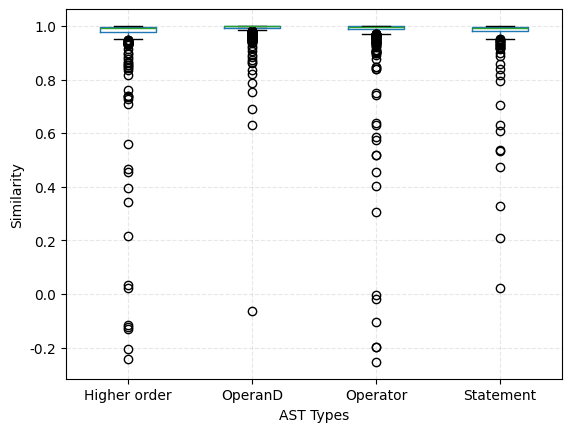

This figure's Python source:
import numpy as np
import pandas as pd
import matplotlib.pyplot as plt
from pylab import *

rcParams['axes.unicode_minus'] = False
# rcParams['font.sans-serif'] = ['Simhei']
rcParams['font.sans-serif'] = ['Times New Roman']

y1 = [0.9796309471130371, 0.986060380935669, 0.9982007145881653, 0.9963384866714478, 0.9993927478790283, 0.9941831827163696, 0.9993757009506226, 0.9784406423568726, 0.9449923038482666, 0.7069323062896729, 0.9988248944282532, 0.9986535906791687, 0.9986661076545715, 0.9851464033126831, 0.9942653775215149, 0.9995866417884827, 0.9712188243865967, 0.9617375135421753, 0.969727635383606, 0.9737104177474976, 0.9595246315002441, 0.9297902584075928, 0.9967710375785828, 0.9651263952255249, 0.9837126135826111, 0.9696169495582581, 0.9928752183914185, 0.9700497388839722, 0.9498951435089111, 0.9892040491104126, 0.9615469574928284, 0.9997518062591553, 0.9987790584564209, 0.9928559064865112, 0.9801549911499023, 0.9991210699081421, 0.9969193339347839, 0.9984714984893799, 0.9988315105438232, -0.2419586032629013, 0.9949105381965637, 0.9974050521850586, 0.9983038306236267, 0.9991997480392456, 0.9945186376571655, 0.9602707624435425, 0.9883309602737427, 0.9962669610977173, 0.9964971542358398, 0.994006872177124, 0.9921069145202637, 0.9984170198440552, 0.9882022142410278, 0.9950476884841919, 0.997143566608429, 0.9970085620880127, 0.9843696355819702, 0.9880933165550232, 0.9724998474121094, 0.9881888031959534, 0.9966821670532227, 0.9947210550308228, 0.9960542321205139, 0.9969847202301025, 0.9700741767883301, 0.9842767715454102, -0.13176776468753815, 0.9950025081634521, 0.9951013326644897, 0.9954700469970703, -0.12403236329555511, 0.999596118927002, 0.99778151512146, 0.999557375907898, 0.9769735336303711, 0.9960454106330872, 0.9995318651199341, 0.9910138249397278, 0.9993662238121033, 0.9945141077041626, 0.9994955062866211, 0.9847257137298584, 0.8633277416229248, 0.9372119307518005, 0.9449731111526489, 0.9994722008705139, 0.9994392991065979, 0.9943546056747437, 0.98688143491745, 0.9960939884185791, 0.9679110050201416, 0.9968746304512024, 0.9777282476425171, 0.9993628859519958, 0.9360281825065613, 0.9980547428131104, 0.960239589214325, 0.9852257966995239, 0.964373767375946, 0.9835821986198425, 0.9840779304504395, 0.9656934142112732, 0.9867044687271118, 0.9940727949142456, 0.9966346025466919, 0.9957887530326843, 0.8528346419334412, 0.9993633031845093, 0.9931673407554626, 0.9891576170921326, 0.9919770956039429, 0.992449164390564, 0.9885703325271606, 0.9991328716278076, 0.9985376596450806, 0.8551438450813293, 0.9989352226257324, 0.9737091064453125, 0.9978336095809937, 0.9689974188804626, 0.9932190775871277, 0.9903914332389832, 0.9993025064468384, 0.9913206100463867, 0.9924474954605103, 0.983147144317627, 0.9942528605461121, 0.9923510551452637, 0.9351793527603149, 0.9859061241149902, 0.9813717603683472, 0.9929442405700684, 0.9964398741722107, 0.9826960563659668, 0.021735232323408127, 0.9838820695877075, 0.8444505333900452, 0.9527751207351685, 0.9130586981773376, 0.9951626062393188, 0.9981566071510315, 0.9978163242340088, 0.9991745352745056, 0.9915787577629089, 0.9931144118309021, 0.9983684420585632, 0.9900959730148315, 0.8855383992195129, 0.9998393058776855, 0.5609145164489746, 0.9955217838287354, 0.999420166015625, 0.9899391531944275, 0.9902506470680237, 0.991409182548523, 0.995086133480072, 0.9903209805488586, 0.9988585710525513, 0.994111955165863, 0.9996333718299866, 0.3948080241680145, 0.9957528114318848, 0.9920839071273804, 0.9998327493667603, 0.9647859930992126, 0.996549129486084, 0.9962987899780273, 0.9954048991203308, 0.9998332858085632, 0.9304617047309875, 0.9894801378250122, 0.9766027331352234, 0.9970828294754028, 0.9989340305328369, 0.9945526123046875, 0.45564502477645874, 0.9365541934967041, 0.9993730783462524, 0.9612035751342773, 0.8668182492256165, 0.9742860794067383, 0.9930275678634644, 0.9822669625282288, 0.9804466962814331, 0.9788142442703247, 0.998744010925293, 0.9954637885093689, 0.9956849813461304, 0.9979063868522644, 0.9963147640228271, 0.8370074033737183, 0.9377006888389587, 0.9874621629714966, 0.9457465410232544, 0.9526042938232422, 0.9938541054725647, 0.9986584186553955, 0.9584838151931763, 0.994641900062561, 0.9862267971038818, 0.9869756102561951, 0.9861027002334595, 0.9996657967567444, 0.9986541271209717, 0.997587263584137, 0.9823769330978394, 0.9901906847953796, 0.9964392185211182, 0.999762773513794, 0.9752936363220215, 0.9958319664001465, 0.9933921694755554, 0.994209885597229, 0.9874955415725708, 0.9988267421722412, 0.9992814064025879, 0.9546818733215332, 0.9996743202209473, 0.9988905191421509, 0.9601553082466125, 0.9916642904281616, 0.9923486113548279, 0.7378749251365662, 0.7393269538879395, 0.9634600877761841, 0.9969825744628906, 0.9854015111923218, 0.9823580384254456, 0.9916068315505981, 0.9800611138343811, 0.996894896030426, 0.9338287115097046, 0.9650593996047974, 0.9899477958679199, 0.9891080856323242, 0.9968106150627136, 0.9926813840866089, 0.993637204170227, 0.9982315897941589, 0.9983565211296082, 0.9398026466369629, 0.9975364804267883, 0.9987008571624756, 0.998760461807251, 0.9979931712150574, 0.9970723390579224, 0.8454577922821045, 0.9953604936599731, 0.9967473745346069, 0.9419417381286621, 0.9930245280265808, 0.998925507068634, 0.9742980003356934, 0.9974342584609985, 0.9959978461265564, 0.9976706504821777, 0.9869176149368286, 0.998820960521698, 0.9975532293319702, 0.9824945330619812, 0.9985533952713013, 0.9477598667144775, 0.9972798824310303, 0.998150646686554, 0.9996244311332703, 0.9986788630485535, 0.9861836433410645, 0.9886139035224915, 0.9977670907974243, 0.9881929755210876, 0.9982786178588867, 0.9626688957214355, 0.9917919635772705, 0.9949695467948914, 0.9933491945266724, 0.98687344789505, 0.9988518357276917, 0.998293936252594, 0.9734845161437988, 0.9897611141204834, 0.9922022819519043, 0.9810315370559692, 0.9874433279037476, 0.9758999347686768, -0.2055540829896927, 0.9976363182067871, -0.11721649020910263, 0.9633775949478149, 0.9979612827301025, 0.9987205266952515, 0.9990608096122742, 0.9934348464012146, 0.9972613453865051, 0.9954538941383362, 0.9879909753799438, 0.9852893948554993, 0.9330525398254395, 0.9422422051429749, 0.9640284776687622, 0.9902928471565247, 0.9994977712631226, 0.9930980205535889, 0.9930587410926819, 0.03243473172187805, 0.9851996898651123, 0.9687410593032837, 0.9820200800895691, 0.9855239987373352, 0.34133651852607727, 0.9908549785614014, 0.9793378114700317, 0.9914252758026123, 0.9957252144813538, 0.9971643686294556, 0.9970825910568237, 0.9819881319999695, 0.9809013605117798, 0.9852961897850037, 0.9890430569648743, 0.9866383075714111, 0.9994807243347168, 0.9990687966346741, 0.9991319179534912, 0.9997814893722534, 0.9990283250808716, 0.9986134767532349, 0.998960554599762, 0.9471747875213623, 0.998725414276123, 0.9994466304779053, 0.996003270149231, 0.9987621307373047, 0.9896582961082458, 0.9937635660171509, 0.9946246147155762, 0.9903113842010498, 0.9603817462921143, 0.9767916202545166, 0.9786557555198669, 0.8987167477607727, 0.8938490748405457, 0.9956777095794678, 0.9974331855773926, 0.9975970983505249, 0.993137538433075, 0.7606750130653381, 0.9309878349304199, 0.9850748181343079, 0.9911859035491943, 0.9991832375526428, 0.9678716063499451, 0.9878131747245789, 0.9533976316452026, 0.9988795518875122, 0.9882622957229614, 0.999400794506073, 0.21740110218524933, 0.9983646869659424, 0.9992536306381226, 0.998443067073822, 0.9995701313018799, 0.9988815784454346, 0.8780977129936218, 0.9940869808197021, 0.9730270504951477, 0.9569587707519531, 0.9905754327774048, 0.9946961402893066, 0.734318196773529, 0.8182827830314636, 0.7275592684745789, 0.9988599419593811, 0.9807271957397461, 0.9741429686546326, 0.9912885427474976, 0.992067277431488, 0.9940506219863892, 0.9314348697662354, 0.9902287125587463, 0.9631990790367126, 0.9887174963951111, 0.9701777696609497, 0.9868184328079224, 0.9889945387840271, 0.9970084428787231, 0.9751585721969604, 0.9908900856971741, 0.9926003217697144, 0.9994974136352539, 0.9991645812988281, 0.9975489974021912, 0.9988518953323364, 0.9949427247047424, 0.9995542764663696, 0.9653280377388, 0.9997594356536865, 0.9968823790550232, 0.9947213530540466, 0.9921339750289917, 0.9845679998397827, 0.9804562926292419, 0.9956024289131165, 0.9979005455970764, 0.989251971244812, 0.998712956905365, 0.9994100332260132, 0.9684697389602661, 0.9696093797683716, 0.9877040386199951, 0.9598066806793213, 0.995553195476532, 0.46535810828208923, 0.9990535974502563, 0.9997146725654602, 0.998324453830719, 0.9984033107757568, 0.9780041575431824, 0.9969366192817688, 0.9923841953277588, 0.992542564868927, 0.9751336574554443, 0.9978494644165039, 0.9939813613891602, 0.9980326890945435, 0.9990894198417664]
y2 = [0.9931746125221252, 0.9973487854003906, 0.9995037317276001, 0.9990529417991638, 0.9995476603507996, 0.9997527599334717, 0.9862297773361206, 0.9991384744644165, 0.999719500541687, 0.999787449836731, 0.9990866780281067, 0.9926442503929138, 0.9872444868087769, 0.9980422258377075, 0.959439754486084, 0.9933351874351501, 0.9977642297744751, 0.997640073299408, 0.9946410655975342, 0.9942444562911987, 0.9991753697395325, 0.9995570182800293, 0.9571090936660767, 0.9522356986999512, 0.9979402422904968, 0.6303988695144653, 0.9986822605133057, 0.9948295950889587, 0.992772102355957, 0.9974161386489868, 0.998394787311554, 0.9981892704963684, 0.9943037629127502, 0.9996024370193481, 0.9994257092475891, 0.9990474581718445, 0.9987776875495911, 0.9483774900436401, 0.9971842765808105, 0.9464377760887146, 0.9998241662979126, 0.9772933721542358, 0.8602917194366455, -0.0641568973660469, 0.9192341566085815, 0.9990890026092529, 0.998441219329834, 0.9992901086807251, 0.9979536533355713, 0.9987301230430603, 0.9391101598739624, 0.994924783706665, 0.9988071918487549, 0.9993686676025391, 0.9996170997619629, 0.9987545609474182, 0.9997881054878235, 0.9812893867492676, 0.9993516802787781, 0.9995988011360168, 0.9969642162322998, 0.9782103300094604, 0.9991835355758667, 0.9939069151878357, 0.9992859363555908, 0.9960076808929443, 0.9662824869155884, 0.9792293906211853, 0.9630652666091919, 0.9998185038566589, 0.9904848337173462, 0.999210000038147, 0.8734530806541443, 0.9718025922775269, 0.9558439254760742, 0.9722722172737122, 0.9946126937866211, 0.9773818254470825, 0.9988179206848145, 0.9929850101470947, 0.9877079725265503, 0.9936318397521973, 0.9921319484710693, 0.9996837973594666, 0.9974249005317688, 0.9956605434417725, 0.9993960857391357, 0.9996142387390137, 0.9982647895812988, 0.9988632202148438, 0.988242506980896, 0.9991610050201416, 0.9982386827468872, 0.9865335822105408, 0.9995331168174744, 0.968412458896637, 0.9686908721923828, 0.9995389580726624, 0.9994621276855469, 0.9860603213310242, 0.7859527468681335, 0.9998095035552979, 0.9748052954673767, 0.9865338206291199, 0.9914785623550415, 0.9906946420669556, 0.9962761998176575, 0.981859028339386, 0.9979993104934692, 0.9991987347602844, 0.9992533326148987, 0.9913372993469238, 0.9449242949485779, 0.9540044665336609, 0.9600513577461243, 0.9870331883430481, 0.9903267025947571, 0.9976912140846252, 0.9994286298751831, 0.9960703253746033, 0.9990010857582092, 0.9663103222846985, 0.9995437264442444, 0.9992848634719849, 0.9986819624900818, 0.9994832277297974, 0.9995546936988831, 0.999424934387207, 0.9967830181121826, 0.9996034502983093, 0.9983867406845093, 0.9977543950080872, 0.9996079802513123, 0.9944925308227539, 0.9980317950248718, 0.9937909841537476, 0.9999058842658997, 0.9992095232009888, 0.9936249256134033, 0.994460940361023, 0.7518682479858398, 0.9985936284065247, 0.9967817664146423, 0.9988057613372803, 0.9996310472488403, 0.970369815826416, 0.999214768409729, 0.9962942004203796, 0.9992450475692749, 0.9997683763504028, 0.9939528703689575, 0.9985251426696777, 0.9833547472953796, 0.8854401707649231, 0.999758780002594, 0.9995369911193848, 0.9990831017494202, 0.9993576407432556, 0.9997074604034424, 0.999461829662323, 0.9989911317825317, 0.999762773513794, 0.9658411145210266, 0.9990476965904236, 0.9993106126785278, 0.970913290977478, 0.9926887154579163, 0.9993997812271118, 0.9994598627090454, 0.9982634782791138, 0.9998854398727417, 0.9988706707954407, 0.989314079284668, 0.9077616930007935, 0.9997044205665588, 0.9987936615943909, 0.9998790621757507, 0.9898006916046143, 0.9998287558555603, 0.9957064390182495, 0.9998761415481567, 0.9995819330215454, 0.9951257705688477, 0.9990047812461853, 0.9784659147262573, 0.6901909708976746, 0.9662473797798157, 0.9996856451034546, 0.9981985688209534, 0.9993501305580139, 0.9929365515708923, 0.9957425594329834, 0.9996688961982727, 0.9980307221412659, 0.9972471594810486, 0.9992337822914124, 0.9993782639503479, 0.9422962069511414, 0.9797398447990417, 0.9979546070098877, 0.9987137913703918, 0.995224118232727, 0.9991322755813599, 0.9248293042182922, 0.9993625283241272, 0.9940896034240723, 0.9929869174957275, 0.9995080828666687, 0.9464181065559387, 0.9991326332092285, 0.9572596549987793, 0.9804123640060425, 0.9489032626152039, 0.9992941617965698, 0.9995729327201843, 0.9992704391479492, 0.9979386925697327, 0.9971886873245239, 0.9994823336601257, 0.9997388124465942, 0.9996223449707031, 0.9993179440498352, 0.9765874147415161, 0.9992268085479736, 0.9906538724899292, 0.9975264072418213, 0.9932966828346252, 0.9989620447158813, 0.9989268183708191, 0.9995497465133667, 0.9874483942985535, 0.981597363948822, 0.9873183369636536, 0.9991015195846558, 0.9996926784515381, 0.9980149865150452, 0.9972028732299805, 0.999125063419342, 0.9981605410575867, 0.9991840124130249, 0.9977055788040161, 0.8924375772476196, 0.9982481002807617, 0.9840425252914429, 0.998696506023407, 0.9965745806694031, 0.9984971284866333, 0.9991602897644043, 0.9955856800079346, 0.9628797173500061, 0.9983961582183838, 0.9987857341766357, 0.9985985159873962, 0.9982905983924866, 0.9943228960037231, 0.9992892742156982, 0.9997780919075012, 0.9993270635604858, 0.9994838237762451, 0.9994708299636841, 0.9993681907653809, 0.999211311340332, 0.9995837211608887, 0.9994385242462158, 0.9725570678710938, 0.9929354190826416, 0.9990524649620056, 0.9998713135719299, 0.999391496181488, 0.9991412162780762, 0.9993310570716858, 0.991516649723053, 0.9997943043708801, 0.9996626377105713, 0.9768258333206177, 0.9998924732208252, 0.9676896333694458, 0.999808132648468, 0.9998166561126709, 0.9410901665687561, 0.9989782571792603, 0.9959426522254944, 0.9990565776824951, 0.9992838501930237, 0.9998773336410522, 0.9900248050689697, 0.9994140863418579, 0.9984052181243896, 0.9998921751976013, 0.9982038140296936, 0.9992976188659668, 0.9990345239639282, 0.9992007613182068, 0.9995582699775696, 0.9995195865631104, 0.9986451268196106, 0.9528205990791321, 0.9996649026870728, 0.9994851350784302, 0.9820394515991211, 0.9971116781234741, 0.9480103254318237, 0.9991077184677124, 0.9982483386993408, 0.9988840818405151, 0.998324990272522, 0.9994536638259888, 0.9992178678512573, 0.9832662343978882, 0.9993406534194946, 0.9993151426315308, 0.9997397661209106, 0.9988497495651245, 0.9992913603782654, 0.9993346929550171, 0.864686131477356, 0.9998837113380432, 0.9550220966339111, 0.9967375993728638, 0.9982470273971558, 0.9976325035095215, 0.999617874622345, 0.9992183446884155, 0.9995417594909668, 0.9992671608924866, 0.9789815545082092, 0.9995554685592651, 0.9991931915283203, 0.9997665286064148, 0.9544171094894409, 0.9987863302230835, 0.9997409582138062, 0.9974454641342163, 0.9997783303260803, 0.9868961572647095, 0.9994229674339294, 0.9418118000030518, 0.9965283870697021, 0.986315131187439, 0.9982830286026001, 0.9983041882514954, 0.9959751963615417, 0.9980497360229492, 0.9497688412666321, 0.9989730715751648, 0.9994155168533325, 0.9937114715576172, 0.9992610216140747, 0.9997509121894836, 0.9996662735939026, 0.9997245669364929, 0.9995084404945374, 0.9994671940803528, 0.9998343586921692, 0.99358069896698, 0.9867403507232666, 0.9997727274894714, 0.9996936321258545, 0.9943100810050964, 0.9997396469116211, 0.9690308570861816, 0.9981041550636292, 0.9993113875389099, 0.9997013807296753, 0.9990724921226501, 0.9990041255950928, 0.999482274055481, 0.9998138546943665, 0.9346687197685242, 0.9990571141242981, 0.9995322227478027, 0.9844871759414673, 0.999302089214325, 0.9983450174331665, 0.9977705478668213, 0.8212313055992126, 0.8338471055030823, 0.9993399381637573, 0.9994773268699646, 0.9992334246635437, 0.9995541572570801, 0.9982144832611084, 0.9997205138206482, 0.9997006058692932]
y3 = [0.9974925518035889, 0.9968447685241699, 0.997445285320282, 0.9922516345977783, 0.9832032918930054, 0.9935056567192078, 0.9912373423576355, 0.9988844394683838, 0.9920545816421509, 0.9898678064346313, 0.9980135560035706, 0.9983646273612976, 0.9985142946243286, 0.905326783657074, 0.9964678287506104, 0.9994193315505981, 0.9905847907066345, 0.8465409874916077, 0.9984645247459412, 0.9012042284011841, 0.9963862895965576, 0.9997252225875854, 0.9974254369735718, 0.9978979229927063, 0.94036865234375, 0.9409781694412231, 0.9993347525596619, 0.9975769519805908, 0.9837253093719482, 0.9933777451515198, 0.9971818327903748, 0.9521973133087158, 0.45517176389694214, 0.9935579299926758, 0.9991598129272461, 0.9109044075012207, 0.9340760707855225, 0.9895681738853455, 0.9908096790313721, 0.9952427744865417, 0.9804178476333618, 0.9952684640884399, 0.9953054785728455, 0.9995394349098206, 0.9913758635520935, 0.9914621710777283, 0.9988363981246948, 0.9997324347496033, 0.9991909861564636, 0.99491947889328, 0.998553991317749, 0.8466994762420654, 0.9753758907318115, 0.9744759798049927, 0.9770240187644958, 0.9971382021903992, 0.9868426322937012, 0.9959498643875122, 0.9946606159210205, 0.9990071654319763, 0.9925201535224915, 0.9946406483650208, 0.9770146012306213, 0.9969375133514404, 0.9924675226211548, 0.999824047088623, 0.9993554949760437, 0.9997868537902832, 0.9940585494041443, 0.9924915432929993, 0.9989467263221741, 0.9984267354011536, 0.9989511966705322, 0.9981825947761536, 0.9955220222473145, 0.9915112257003784, 0.983790397644043, 0.7412534952163696, 0.9921230673789978, 0.9876983761787415, 0.9975458383560181, 0.9995920658111572, 0.9980483055114746, 0.9974520802497864, 0.9975879788398743, 0.9984222650527954, 0.9992395043373108, 0.9981818199157715, 0.9973450899124146, 0.9858481884002686, 0.9975653290748596, 0.9901912212371826, 0.9898130297660828, 0.9243180751800537, 0.9978069067001343, 0.9440816044807434, 0.9993823170661926, 0.9984759092330933, 0.9983415007591248, 0.9944531321525574, 0.967312753200531, 0.9676743745803833, 0.901326596736908, 0.998176634311676, 0.9990310668945312, 0.9984012246131897, 0.9767013788223267, 0.9503077864646912, 0.9973912239074707, 0.839179515838623, 0.997092068195343, 0.964891791343689, 0.9978477358818054, 0.8763432502746582, 0.9995326995849609, 0.981261134147644, 0.993798017501831, 0.9851408004760742, 0.983256459236145, 0.9930298924446106, 0.9982319474220276, 0.981086015701294, 0.9967904686927795, 0.9983131885528564, 0.9950736165046692, 0.9861456751823425, 0.9943342804908752, 0.9894102811813354, 0.9952386021614075, 0.9995230436325073, 0.9864180684089661, 0.9924319982528687, 0.9994921684265137, 0.988216757774353, 0.9990741014480591, 0.9992637038230896, 0.9911618828773499, 0.9985961318016052, 0.9993222951889038, 0.992512047290802, 0.993209183216095, 0.9949778914451599, 0.9953650832176208, 0.9906399846076965, 0.9920668601989746, 0.9969874024391174, 0.997925877571106, 0.9979062080383301, 0.9994165897369385, 0.993850827217102, 0.9832820296287537, 0.9992717504501343, 0.9949972629547119, 0.9916079640388489, 0.9960530996322632, 0.9893569946289062, 0.9997579455375671, 0.9994996190071106, 0.9866750240325928, 0.9997052550315857, 0.9976919889450073, 0.9948108792304993, 0.9923224449157715, 0.999829888343811, 0.9984294176101685, 0.998542845249176, 0.9698678255081177, 0.9974223375320435, 0.9884560704231262, 0.9973658919334412, 0.9972798228263855, 0.994681715965271, 0.9967583417892456, 0.9922432899475098, 0.9998329877853394, 0.9991296529769897, 0.9932608008384705, 0.9989439845085144, 0.9958226084709167, 0.9877063632011414, 0.995219349861145, 0.9924592971801758, 0.9994971752166748, 0.9988613724708557, 0.939405620098114, 0.9989712238311768, 0.9989935159683228, 0.995229184627533, 0.9949661493301392, 0.9410654902458191, 0.9974334239959717, 0.9950830936431885, 0.9866071939468384, 0.9995818138122559, 0.9996055364608765, 0.9983005523681641, 0.9995821118354797, 0.99834144115448, 0.9992460012435913, 0.9960508346557617, 0.9995911717414856, 0.9982680082321167, 0.9995250701904297, 0.997503936290741, 0.586082935333252, 0.9993194937705994, 0.9984684586524963, 0.9983057975769043, 0.9990284442901611, 0.9989566206932068, 0.9973562955856323, 0.9774230718612671, 0.9848662614822388, 0.9990560412406921, 0.999170184135437, 0.9917029738426208, 0.9963089823722839, 0.9982092976570129, 0.9930786490440369, 0.996832013130188, 0.9870060682296753, 0.9952574968338013, 0.6373478174209595, 0.9849460124969482, 0.9867770671844482, 0.9662845134735107, 0.9884368181228638, 0.999864935874939, 0.991199791431427, 0.8375014662742615, 0.8907878398895264, 0.9998050332069397, 0.9964781999588013, 0.9782477617263794, 0.9366708397865295, 0.9993308782577515, 0.9980050921440125, 0.9667928814888, 0.9961717128753662, 0.9918597340583801, 0.9696024656295776, 0.9935164451599121, -0.020563600584864616, 0.9998018145561218, 0.9981549978256226, 0.9962280988693237, 0.9983292818069458, 0.9729158282279968, 0.9981232285499573, -0.2536908984184265, 0.9587323665618896, 0.9664103984832764, 0.9766262173652649, 0.9898480772972107, 0.9896907210350037, 0.5745434165000916, 0.9919611215591431, 0.9991414546966553, 0.9995782375335693, 0.9869762659072876, 0.9887996315956116, 0.9857802391052246, 0.999536395072937, 0.9995768666267395, 0.9871176481246948, 0.9866491556167603, 0.9991893768310547, 0.9920922517776489, 0.9998259544372559, -0.0036265472881495953, 0.9986486434936523, 0.9983084201812744, 0.9288153648376465, 0.9697070717811584, 0.9993075132369995, 0.9762308597564697, 0.9994872212409973, 0.9995365738868713, 0.9826101064682007, 0.967018723487854, 0.9996233582496643, 0.9925222992897034, 0.9538949728012085, 0.9937670826911926, 0.9972087740898132, 0.9971871376037598, 0.9739509224891663, 0.9883696436882019, 0.9987569451332092, 0.996975839138031, 0.8974000215530396, -0.19767743349075317, 0.9848048090934753, 0.9990421533584595, 0.9995261430740356, 0.996489405632019, 0.9603076577186584, 0.9638856649398804, 0.9978730082511902, 0.9971585273742676, 0.9987937211990356, 0.988197922706604, 0.996123731136322, 0.9374817609786987, 0.9008305072784424, 0.9949133396148682, 0.9981138110160828, 0.9981040954589844, 0.9989833831787109, 0.9993654489517212, 0.9981497526168823, 0.9956510066986084, 0.9963177442550659, 0.9955869317054749, 0.9965471625328064, 0.9957267045974731, 0.9884684085845947, 0.3040691614151001, 0.994640052318573, 0.9956461191177368, 0.9936343431472778, 0.9966346621513367, 0.9968744516372681, 0.9950947761535645, 0.9972866773605347, 0.9973247051239014, 0.9994535446166992, 0.9990867376327515, 0.9998493790626526, 0.998993456363678, 0.9993845820426941, 0.9984064102172852, 0.9895823001861572, 0.9991939067840576, 0.9987564086914062, 0.6310447454452515, 0.9999010562896729, 0.9992457628250122, 0.9970875978469849, 0.9982923865318298, 0.9989257454872131, 0.9989859461784363, 0.9914101362228394, 0.9907439351081848, 0.9965428709983826, 0.9946961402893066, 0.9972127079963684, 0.9930936694145203, 0.997127890586853, 0.5178482532501221, 0.9460132122039795, 0.9984166622161865, 0.9579125642776489, -0.10592935234308243, 0.9903881549835205, 0.9619115591049194, 0.9995827078819275, 0.909485936164856, 0.9993172883987427, 0.9994688034057617, 0.9909474849700928, 0.9698954224586487, 0.9971157312393188, 0.9888683557510376, 0.9990891218185425, 0.9965817332267761, 0.9995026588439941, 0.999036431312561, 0.9909744262695312, 0.9998054504394531, 0.9997180104255676, 0.999484121799469, 0.9988871216773987, 0.9419070482254028, 0.9976414442062378, 0.9935229420661926, 0.999413788318634, 0.9295182228088379, 0.4034098982810974, 0.9989607930183411, 0.9995144009590149, 0.997544527053833, 0.988314688205719, 0.9990184903144836, 0.9458296895027161, 0.9980339407920837, 0.9814757108688354, 0.9377827644348145, 0.9858807921409607, 0.9911701083183289, 0.9523176550865173, 0.9798410534858704, 0.9810864329338074, 0.9503679275512695, 0.9995388388633728, 0.9585175514221191, 0.9951430559158325, 0.9610589146614075, 0.9933592081069946, 0.9996910691261292, 0.9974409937858582, 0.9906421303749084, 0.9914723634719849, 0.9683720469474792, 0.9987649321556091, 0.9992535710334778, 0.9921976327896118, 0.9982290863990784, 0.999383270740509, 0.9995920062065125, 0.9996098279953003, 0.9992620348930359, 0.9987330436706543, 0.9994720220565796, 0.9941748976707458, 0.9945908188819885, 0.9990367889404297, 0.9953001141548157, 0.9856728315353394, 0.995790421962738, 0.9829403162002563, -0.19648300111293793, 0.9907528758049011, 0.9990527629852295, 0.9996347427368164, 0.9982097744941711, 0.9988768100738525, 0.9990559816360474, 0.9998712539672852, 0.7506039142608643, 0.9994577169418335, 0.9893447756767273, 0.9995187520980835, 0.9961466789245605, 0.9869754910469055, 0.9988988041877747, 0.9990047812461853, 0.9990546107292175, 0.9995425343513489, 0.9210203886032104, 0.8971274495124817, 0.9972375631332397, 0.998773992061615, 0.9977096319198608, 0.9975740909576416, 0.9997037053108215, 0.5201053023338318, 0.9995303153991699, 0.9989690184593201, 0.999024510383606, 0.9733883738517761, 0.9924669861793518, 0.9893339276313782, 0.9740393161773682, 0.9745397567749023, 0.9820605516433716, 0.976803183555603, 0.9988120794296265, 0.9711620211601257, 0.9602186679840088, 0.999701201915741, 0.9995482563972473, 0.9994628429412842, 0.9992148280143738, 0.9995391964912415, 0.9995375275611877, 0.9977765679359436, 0.9992533922195435, 0.9918907880783081, 0.9997867941856384, 0.9925525188446045, 0.9983829259872437, 0.9994258880615234, 0.996785581111908, 0.9995566010475159, 0.9955978393554688, 0.998933732509613, 0.997215211391449, 0.9920647144317627, 0.9977701306343079, 0.9812386631965637, 0.987517774105072, 0.9987254738807678, 0.9841713905334473, 0.9951826333999634, 0.9986830949783325, 0.9995498657226562, 0.9972601532936096, 0.9930303692817688, 0.9993309378623962, 0.9995784759521484, 0.9996433854103088, 0.98836350440979, 0.9991179704666138, 0.9994995594024658, 0.9851233959197998, 0.9905612468719482, 0.9991480708122253, 0.9687021374702454, 0.9908159375190735, 0.9962495565414429, 0.9988345503807068, 0.9990955591201782, 0.9594360589981079, 0.9999071359634399, 0.9989150762557983, 0.9994404315948486, 0.9998077750205994, 0.9963012933731079, 0.999164342880249, 0.9983203411102295, 0.9995431900024414, 0.9991223812103271, 0.9369516372680664, 0.9996386766433716, 0.9959033131599426]
y4 = [0.9910422563552856, 0.9925666451454163, 0.9961777925491333, 0.9857504367828369, 0.9961806535720825, 0.936760425567627, 0.9943026304244995, 0.9923352599143982, 0.987034797668457, 0.9969102144241333, 0.9993963241577148, 0.9870061874389648, 0.999471127986908, 0.9989058971405029, 0.9897583723068237, 0.9598574042320251, 0.9907920360565186, 0.7052257657051086, 0.9890735745429993, 0.9908177256584167, 0.9860473275184631, 0.9929934144020081, 0.9858899116516113, 0.8168829679489136, 0.980478048324585, 0.9923626184463501, 0.9915195107460022, 0.9872214794158936, 0.9913026094436646, 0.9979971051216125, 0.9529107213020325, 0.7935185432434082, 0.9992071390151978, 0.9991947412490845, 0.3265247046947479, 0.9986054301261902, 0.982841968536377, 0.9957379102706909, 0.9643458127975464, 0.6315540075302124, 0.9823453426361084, 0.9891536235809326, 0.99058598279953, 0.9985264539718628, 0.9957901239395142, 0.9403995275497437, 0.9845662117004395, 0.9294034838676453, 0.9768092632293701, 0.8976594805717468, 0.9888501763343811, 0.990861177444458, 0.9778026938438416, 0.9998721480369568, 0.9135034680366516, 0.9972355365753174, 0.9805866479873657, 0.9977810978889465, 0.9947993755340576, 0.999238908290863, 0.9997188448905945, 0.9900689721107483, 0.9968785047531128, 0.9921783804893494, 0.20876789093017578, 0.9690848588943481, 0.9728947877883911, 0.9993656873703003, 0.9669915437698364, 0.9895764589309692, 0.9682530760765076, 0.989202082157135, 0.9940041303634644, 0.9994118809700012, 0.9747564792633057, 0.9965462684631348, 0.9941044449806213, 0.9848558306694031, 0.9991170167922974, 0.9942935705184937, 0.8383654356002808, 0.9859509468078613, 0.9772804975509644, 0.9857484698295593, 0.9965443015098572, 0.9861795902252197, 0.974338173866272, 0.9860245585441589, 0.5374487042427063, 0.9953093528747559, 0.9208367466926575, 0.9976258277893066, 0.9882317781448364, 0.9990164041519165, 0.9925106167793274, 0.9923762679100037, 0.9998112916946411, 0.9340552091598511, 0.9977190494537354, 0.9780343174934387, 0.9764603972434998, 0.991989016532898, 0.9787130951881409, 0.9806484580039978, 0.9999334812164307, 0.9592092633247375, 0.9990508556365967, 0.9848266243934631, 0.9924362897872925, 0.9930825233459473, 0.9921315312385559, 0.9956797957420349, 0.9945433735847473, 0.9981498718261719, 0.9986923336982727, 0.9993630647659302, 0.9908338785171509, 0.9989933371543884, 0.9974124431610107, 0.9979760050773621, 0.9895479083061218, 0.9997839331626892, 0.9991650581359863, 0.9982781410217285, 0.9899915456771851, 0.9968061447143555, 0.9985276460647583, 0.993880033493042, 0.9919582009315491, 0.9965144991874695, 0.9955919981002808, 0.9937230944633484, 0.9875558614730835, 0.9940754175186157, 0.9992934465408325, 0.9967314600944519, 0.9963220357894897, 0.9963344931602478, 0.9963304996490479, 0.993938684463501, 0.9885126352310181, 0.9899575710296631, 0.9984445571899414, 0.91970294713974, 0.9469496607780457, 0.9173802137374878, 0.5346832275390625, 0.9667629599571228, 0.9959099888801575, 0.9976682066917419, 0.9957774877548218, 0.9733282327651978, 0.965304434299469, 0.997353732585907, 0.020768536254763603, 0.9396858215332031, 0.943569540977478, 0.988699734210968, 0.9879360795021057, 0.9792617559432983, 0.9983607530593872, 0.9978452920913696, 0.9854831099510193, 0.9951983690261841, 0.9945269227027893, 0.9976814389228821, 0.989128053188324, 0.8569532632827759, 0.9791462421417236, 0.9971988201141357, 0.9949854016304016, 0.9948146343231201, 0.9961658716201782, 0.4739757478237152, 0.9979779720306396, 0.9962407946586609, 0.9965056777000427, 0.9821833968162537, 0.9818890690803528, 0.9991148114204407, 0.9894205331802368, 0.9435108304023743, 0.9894078969955444, 0.9927997589111328, 0.9862751960754395, 0.994020402431488, 0.9761271476745605, 0.953906774520874, 0.9506384134292603, 0.9965869188308716, 0.9838359951972961, 0.9995354413986206, 0.9873608946800232, 0.9989116787910461, 0.9922763705253601, 0.9561435580253601, 0.9994741678237915, 0.9952937364578247, 0.97474205493927, 0.975516676902771, 0.9625977873802185, 0.8867279291152954, 0.9824126958847046, 0.9927992820739746, 0.9953224658966064, 0.9914975762367249, 0.9551329016685486, 0.9949190616607666, 0.9979551434516907, 0.982964038848877, 0.9997918605804443, 0.9962385892868042, 0.9993656873703003, 0.9268889427185059, 0.9977817535400391, 0.9952450394630432, 0.9945069551467896, 0.9989535808563232, 0.9958580732345581, 0.9895895719528198, 0.9957500696182251, 0.9902626276016235, 0.985448956489563, 0.9302277565002441, 0.9754493236541748, 0.9514222741127014, 0.9989984631538391, 0.9190465807914734, 0.9984519481658936, 0.9953665733337402, 0.9984123706817627, 0.954923689365387, 0.9965407252311707, 0.9988071918487549, 0.999413788318634, 0.9978188276290894, 0.9890195727348328, 0.9841238856315613, 0.9955131411552429, 0.9955273866653442, 0.9993590712547302, 0.9990936517715454, 0.9987694621086121, 0.9989590048789978, 0.9988851547241211, 0.9995070099830627, 0.9675737619400024, 0.9955877661705017, 0.9966704249382019, 0.9703083038330078, 0.6081538796424866, 0.9786953926086426, 0.9966627955436707, 0.9988265037536621, 0.9909937977790833, 0.9643782377243042, 0.9997802376747131]

s1 = pd.Series(np.array(y1))
s2 = pd.Series(np.array(y2))
s3 = pd.Series(np.array(y3))
s4 = pd.Series(np.array(y4))


data = pd.DataFrame({"Higher order": s1, "OperanD": s2, "Operator": s3, "Statement": s4})
data.boxplot()
plt.xlabel('x')
plt.ylabel('y')
plt.grid(linestyle="--", alpha=0.3)
plt.xticks(fontsize=10)
plt.yticks(fontsize=10)
plt.xlabel("AST Types",fontsize=10)
plt.ylabel("Similarity",fontsize=10)
plt.show()
df = pd.DataFrame(data)
pd.set_option('display.max_columns', None)

print(df.describe().round(3))